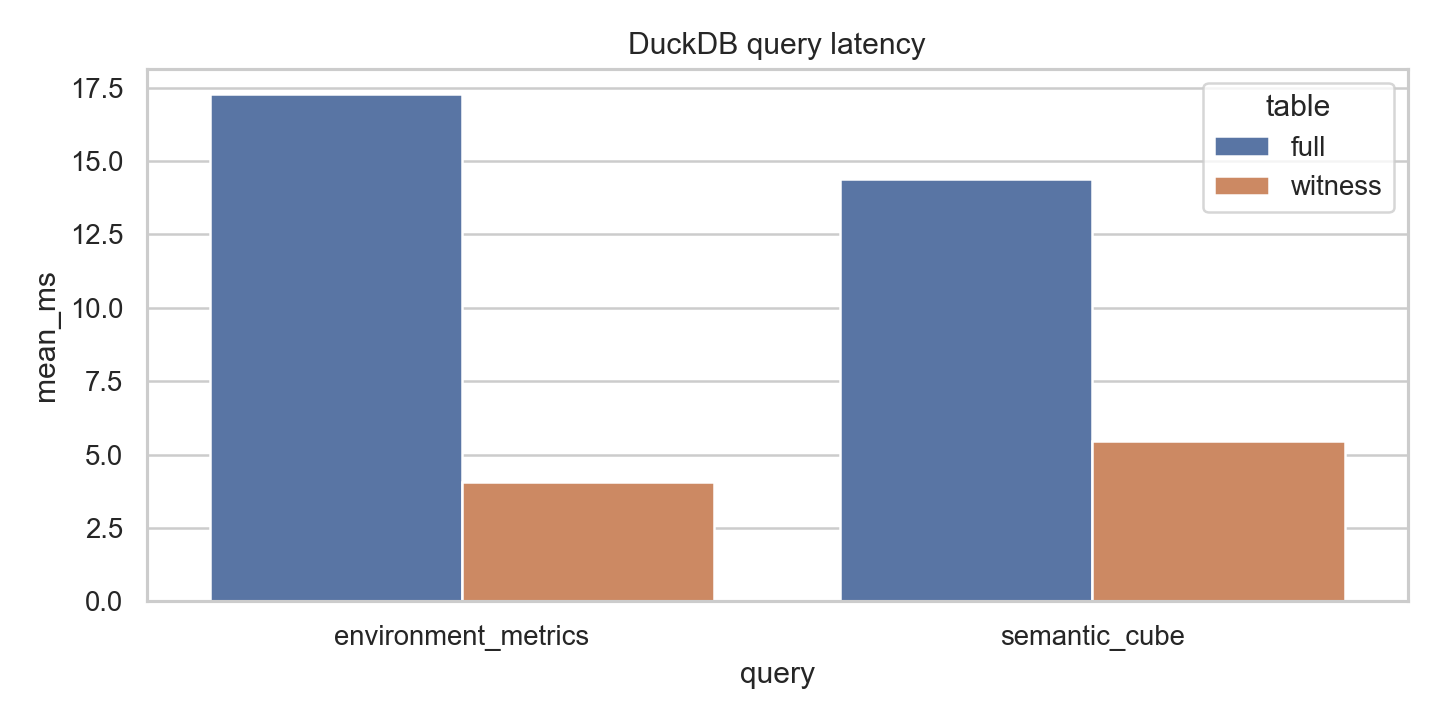

Data behind this chart, as committed beside it:
rows, mean_ms, min_ms, max_ms, table, query
35, 17.27, 14.73, 26.78, full, environment_metrics
245, 14.4, 12.55, 21.15, full, semantic_cube
35, 4.056, 3.642, 5.991, witness, environment_metrics
245, 5.458, 4.561, 10.43, witness, semantic_cube
